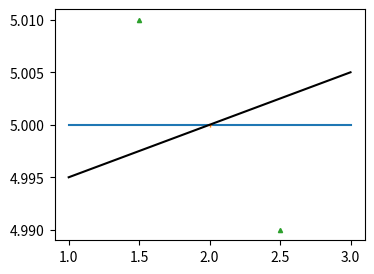

Here is the Python script that generated this plot:
# Written by calculate-plot 0.1.0: this script draws the same figure with Matplotlib 3.11.2.
import matplotlib.pyplot as plt

fig, ax = plt.subplots(figsize=(4.0, 3.0))
ax.plot([1, 2, 3], [5, 5, 5], '')
ax.plot([2], [5], '1', ms=3)
ax.plot([1.5, 2.5], [5.01, 4.99], '^', [1, 3], [4.995, 5.005], 'k-', markersize=3)
ax.plot([], [])

if __name__ == "__main__":
    plt.show()
